Run: headless pygame with SDL's dummy video driver; simulated clock (each Clock.tick advances the game by its frame time, no real sleeping); random seed 0; keys injected as events and as key.get_pressed() state; no mouse input.
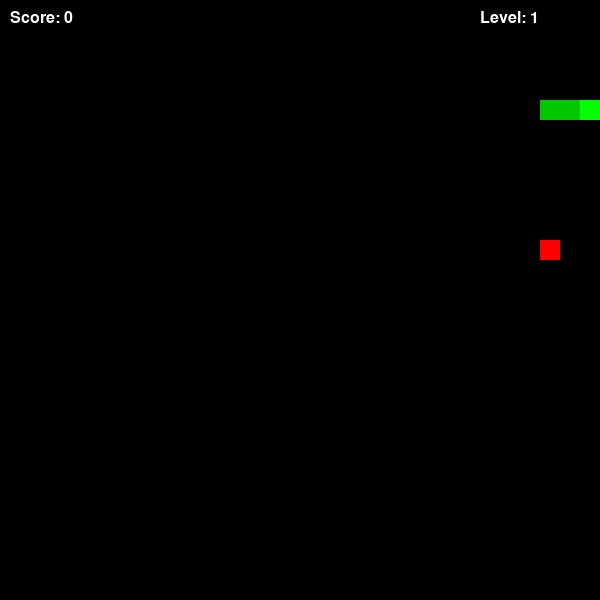
Frame 1 of 1 · flips 1–60 · no input (game ended)

The pygame program that drew these frames:

import pygame
import sys
import random

# Initialize Pygame
pygame.init()

# Screen size
WIDTH, HEIGHT = 600, 600
CELL_SIZE = 20
ROWS = HEIGHT // CELL_SIZE
COLS = WIDTH // CELL_SIZE

screen = pygame.display.set_mode((WIDTH, HEIGHT))
pygame.display.set_caption("Snake Game")

# Colors
WHITE = (255, 255, 255)
GREEN = (0, 255, 0)
DARK_GREEN = (0, 200, 0)
RED = (255, 0, 0)
BLACK = (0, 0, 0)

# Font for score and level
font = pygame.font.SysFont("Arial", 24)

# Game clock
clock = pygame.time.Clock()


# Function to generate random food position not overlapping the snake
def get_random_food(snake):
    while True:
        pos = (random.randint(0, COLS - 1), random.randint(0, ROWS - 1))
        if pos not in snake:
            return pos


# Initial snake body (list of grid positions)
snake = [(5, 5), (4, 5), (3, 5)]
direction = (1, 0)  # Starting direction: right
food = get_random_food(snake)

score = 0
level = 1
speed = 10  # Initial speed (frames per second)

# Game loop
running = True
while running:
    clock.tick(speed)

    for event in pygame.event.get():
        if event.type == pygame.QUIT:
            running = False

        # Handle keyboard input to change snake direction
        elif event.type == pygame.KEYDOWN:
            if event.key == pygame.K_UP and direction != (0, 1):
                direction = (0, -1)
            elif event.key == pygame.K_DOWN and direction != (0, -1):
                direction = (0, 1)
            elif event.key == pygame.K_LEFT and direction != (1, 0):
                direction = (-1, 0)
            elif event.key == pygame.K_RIGHT and direction != (-1, 0):
                direction = (1, 0)

    # Calculate new head position
    head = (snake[0][0] + direction[0], snake[0][1] + direction[1])

    # Check for collisions with walls or self
    if (
        head in snake or
        head[0] < 0 or head[0] >= COLS or
        head[1] < 0 or head[1] >= ROWS
    ):
        print("Game Over!")
        pygame.time.delay(1000)
        pygame.quit()
        sys.exit()

    # Add new head position to the snake
    snake.insert(0, head)

    # If food is eaten
    if head == food:
        score += 1
        food = get_random_food(snake)

        # Increase level and speed every 4 points
        if score % 4 == 0:
            level += 1
            speed += 2
    else:
        snake.pop()  # Remove tail if no food eaten

    # Clear screen
    screen.fill(BLACK)

    # Draw food
    food_rect = pygame.Rect(food[0]*CELL_SIZE, food[1]*CELL_SIZE, CELL_SIZE, CELL_SIZE)
    pygame.draw.rect(screen, RED, food_rect)

    # Draw snake
    for i, block in enumerate(snake):
        x = block[0] * CELL_SIZE
        y = block[1] * CELL_SIZE
        rect = pygame.Rect(x, y, CELL_SIZE, CELL_SIZE)
        color = GREEN if i == 0 else DARK_GREEN  # Head is brighter
        pygame.draw.rect(screen, color, rect)

    # Draw score and level
    score_text = font.render(f"Score: {score}", True, WHITE)
    level_text = font.render(f"Level: {level}", True, WHITE)
    screen.blit(score_text, (10, 10))
    screen.blit(level_text, (WIDTH - 120, 10))

    # Update screen
    pygame.display.flip()

# Quit game
pygame.quit()
